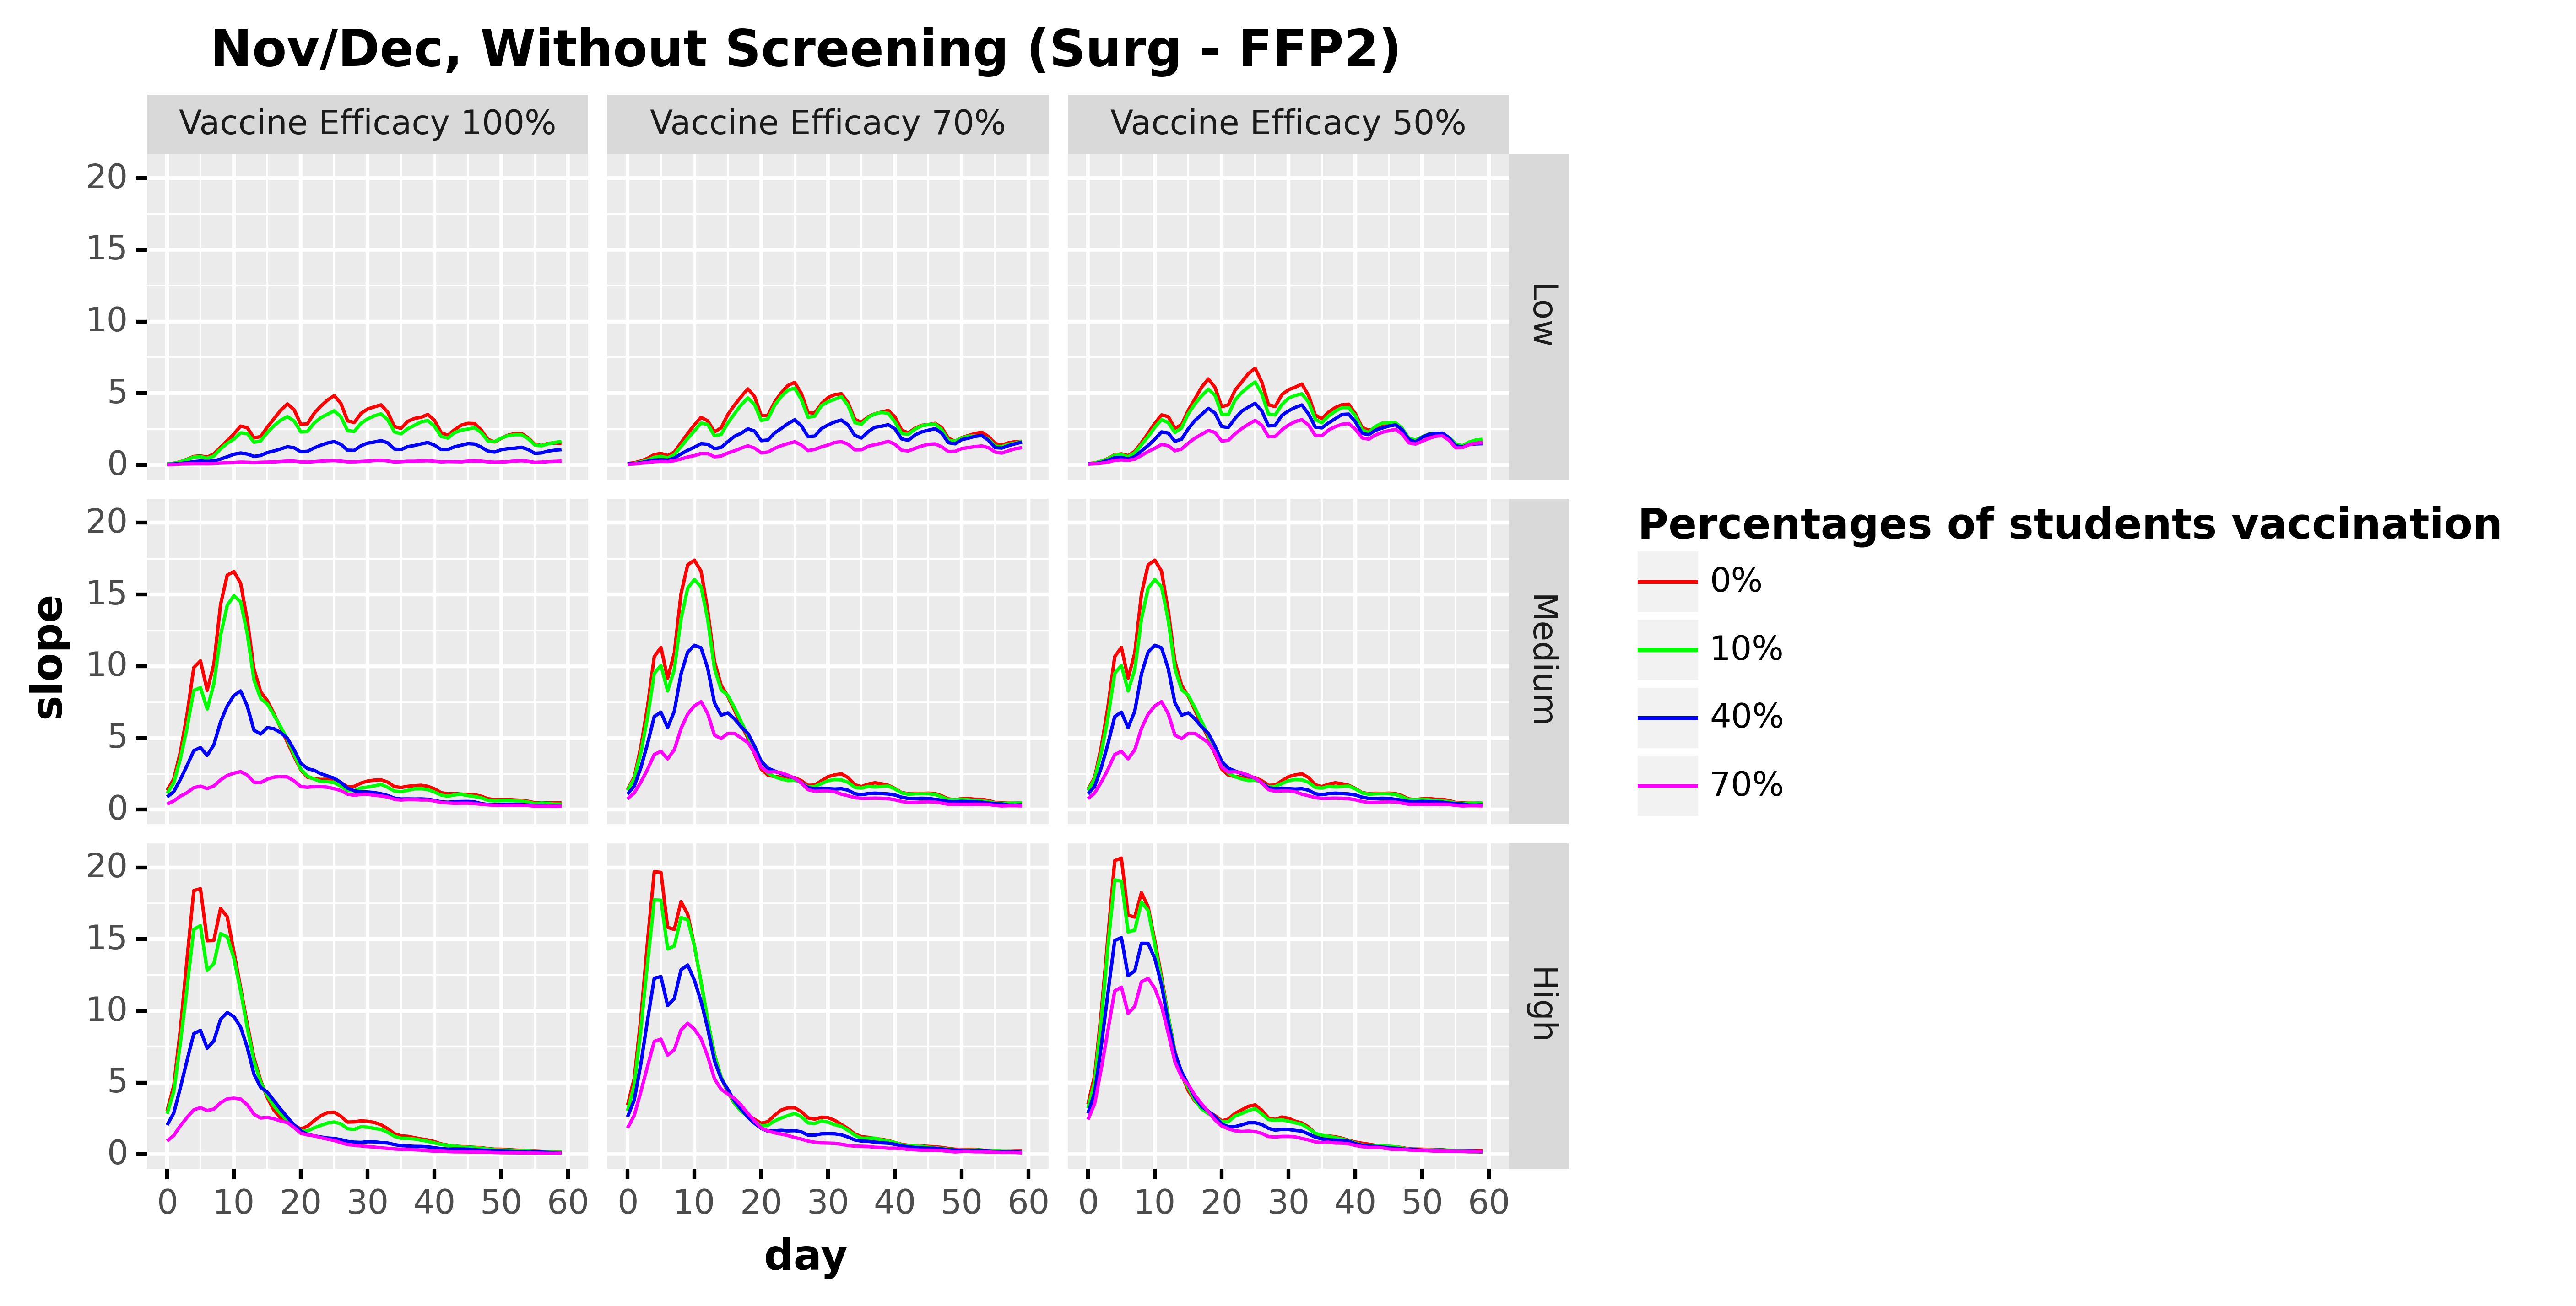

Values plotted in this chart, from the file beside it:
, day, slope, type, type_pretty, vaccine_efficacy, prevalence
0, 0.0, 0.0781, Total infected derivative, 0%, Vaccine Efficacy 100%, Low
1, 1.0, 0.1162, Total infected derivative, 0%, Vaccine Efficacy 100%, Low
2, 2.0, 0.2245, Total infected derivative, 0%, Vaccine Efficacy 100%, Low
3, 3.0, 0.3969, Total infected derivative, 0%, Vaccine Efficacy 100%, Low
4, 4.0, 0.5951, Total infected derivative, 0%, Vaccine Efficacy 100%, Low
5, 5.0, 0.6312, Total infected derivative, 0%, Vaccine Efficacy 100%, Low
6, 6.0, 0.5471, Total infected derivative, 0%, Vaccine Efficacy 100%, Low
7, 7.0, 0.7706, Total infected derivative, 0%, Vaccine Efficacy 100%, Low
8, 8.0, 1.234, Total infected derivative, 0%, Vaccine Efficacy 100%, Low
9, 9.0, 1.689, Total infected derivative, 0%, Vaccine Efficacy 100%, Low
10, 10.0, 2.168, Total infected derivative, 0%, Vaccine Efficacy 100%, Low
11, 11.0, 2.706, Total infected derivative, 0%, Vaccine Efficacy 100%, Low
12, 12.0, 2.597, Total infected derivative, 0%, Vaccine Efficacy 100%, Low
13, 13.0, 1.887, Total infected derivative, 0%, Vaccine Efficacy 100%, Low
14, 14.0, 1.977, Total infected derivative, 0%, Vaccine Efficacy 100%, Low
15, 15.0, 2.637, Total infected derivative, 0%, Vaccine Efficacy 100%, Low
16, 16.0, 3.233, Total infected derivative, 0%, Vaccine Efficacy 100%, Low
17, 17.0, 3.81, Total infected derivative, 0%, Vaccine Efficacy 100%, Low
18, 18.0, 4.256, Total infected derivative, 0%, Vaccine Efficacy 100%, Low
19, 19.0, 3.856, Total infected derivative, 0%, Vaccine Efficacy 100%, Low
20, 20.0, 2.829, Total infected derivative, 0%, Vaccine Efficacy 100%, Low
21, 21.0, 2.87, Total infected derivative, 0%, Vaccine Efficacy 100%, Low
22, 22.0, 3.599, Total infected derivative, 0%, Vaccine Efficacy 100%, Low
23, 23.0, 4.099, Total infected derivative, 0%, Vaccine Efficacy 100%, Low
24, 24.0, 4.522, Total infected derivative, 0%, Vaccine Efficacy 100%, Low
25, 25.0, 4.834, Total infected derivative, 0%, Vaccine Efficacy 100%, Low
26, 26.0, 4.289, Total infected derivative, 0%, Vaccine Efficacy 100%, Low
27, 27.0, 3.081, Total infected derivative, 0%, Vaccine Efficacy 100%, Low
28, 28.0, 2.958, Total infected derivative, 0%, Vaccine Efficacy 100%, Low
29, 29.0, 3.599, Total infected derivative, 0%, Vaccine Efficacy 100%, Low
30, 30.0, 3.901, Total infected derivative, 0%, Vaccine Efficacy 100%, Low
31, 31.0, 4.052, Total infected derivative, 0%, Vaccine Efficacy 100%, Low
32, 32.0, 4.19, Total infected derivative, 0%, Vaccine Efficacy 100%, Low
33, 33.0, 3.688, Total infected derivative, 0%, Vaccine Efficacy 100%, Low
34, 34.0, 2.686, Total infected derivative, 0%, Vaccine Efficacy 100%, Low
35, 35.0, 2.545, Total infected derivative, 0%, Vaccine Efficacy 100%, Low
36, 36.0, 3.037, Total infected derivative, 0%, Vaccine Efficacy 100%, Low
37, 37.0, 3.24, Total infected derivative, 0%, Vaccine Efficacy 100%, Low
38, 38.0, 3.326, Total infected derivative, 0%, Vaccine Efficacy 100%, Low
39, 39.0, 3.521, Total infected derivative, 0%, Vaccine Efficacy 100%, Low
40, 40.0, 3.113, Total infected derivative, 0%, Vaccine Efficacy 100%, Low
41, 41.0, 2.254, Total infected derivative, 0%, Vaccine Efficacy 100%, Low
42, 42.0, 2.065, Total infected derivative, 0%, Vaccine Efficacy 100%, Low
43, 43.0, 2.455, Total infected derivative, 0%, Vaccine Efficacy 100%, Low
44, 44.0, 2.773, Total infected derivative, 0%, Vaccine Efficacy 100%, Low
45, 45.0, 2.902, Total infected derivative, 0%, Vaccine Efficacy 100%, Low
46, 46.0, 2.883, Total infected derivative, 0%, Vaccine Efficacy 100%, Low
47, 47.0, 2.435, Total infected derivative, 0%, Vaccine Efficacy 100%, Low
48, 48.0, 1.778, Total infected derivative, 0%, Vaccine Efficacy 100%, Low
49, 49.0, 1.606, Total infected derivative, 0%, Vaccine Efficacy 100%, Low
50, 50.0, 1.861, Total infected derivative, 0%, Vaccine Efficacy 100%, Low
51, 51.0, 2.074, Total infected derivative, 0%, Vaccine Efficacy 100%, Low
52, 52.0, 2.189, Total infected derivative, 0%, Vaccine Efficacy 100%, Low
53, 53.0, 2.196, Total infected derivative, 0%, Vaccine Efficacy 100%, Low
54, 54.0, 1.899, Total infected derivative, 0%, Vaccine Efficacy 100%, Low
55, 55.0, 1.442, Total infected derivative, 0%, Vaccine Efficacy 100%, Low
56, 56.0, 1.353, Total infected derivative, 0%, Vaccine Efficacy 100%, Low
57, 57.0, 1.509, Total infected derivative, 0%, Vaccine Efficacy 100%, Low
58, 58.0, 1.532, Total infected derivative, 0%, Vaccine Efficacy 100%, Low
59, 59.0, 1.501, Total infected derivative, 0%, Vaccine Efficacy 100%, Low
... 2,136 more rows
